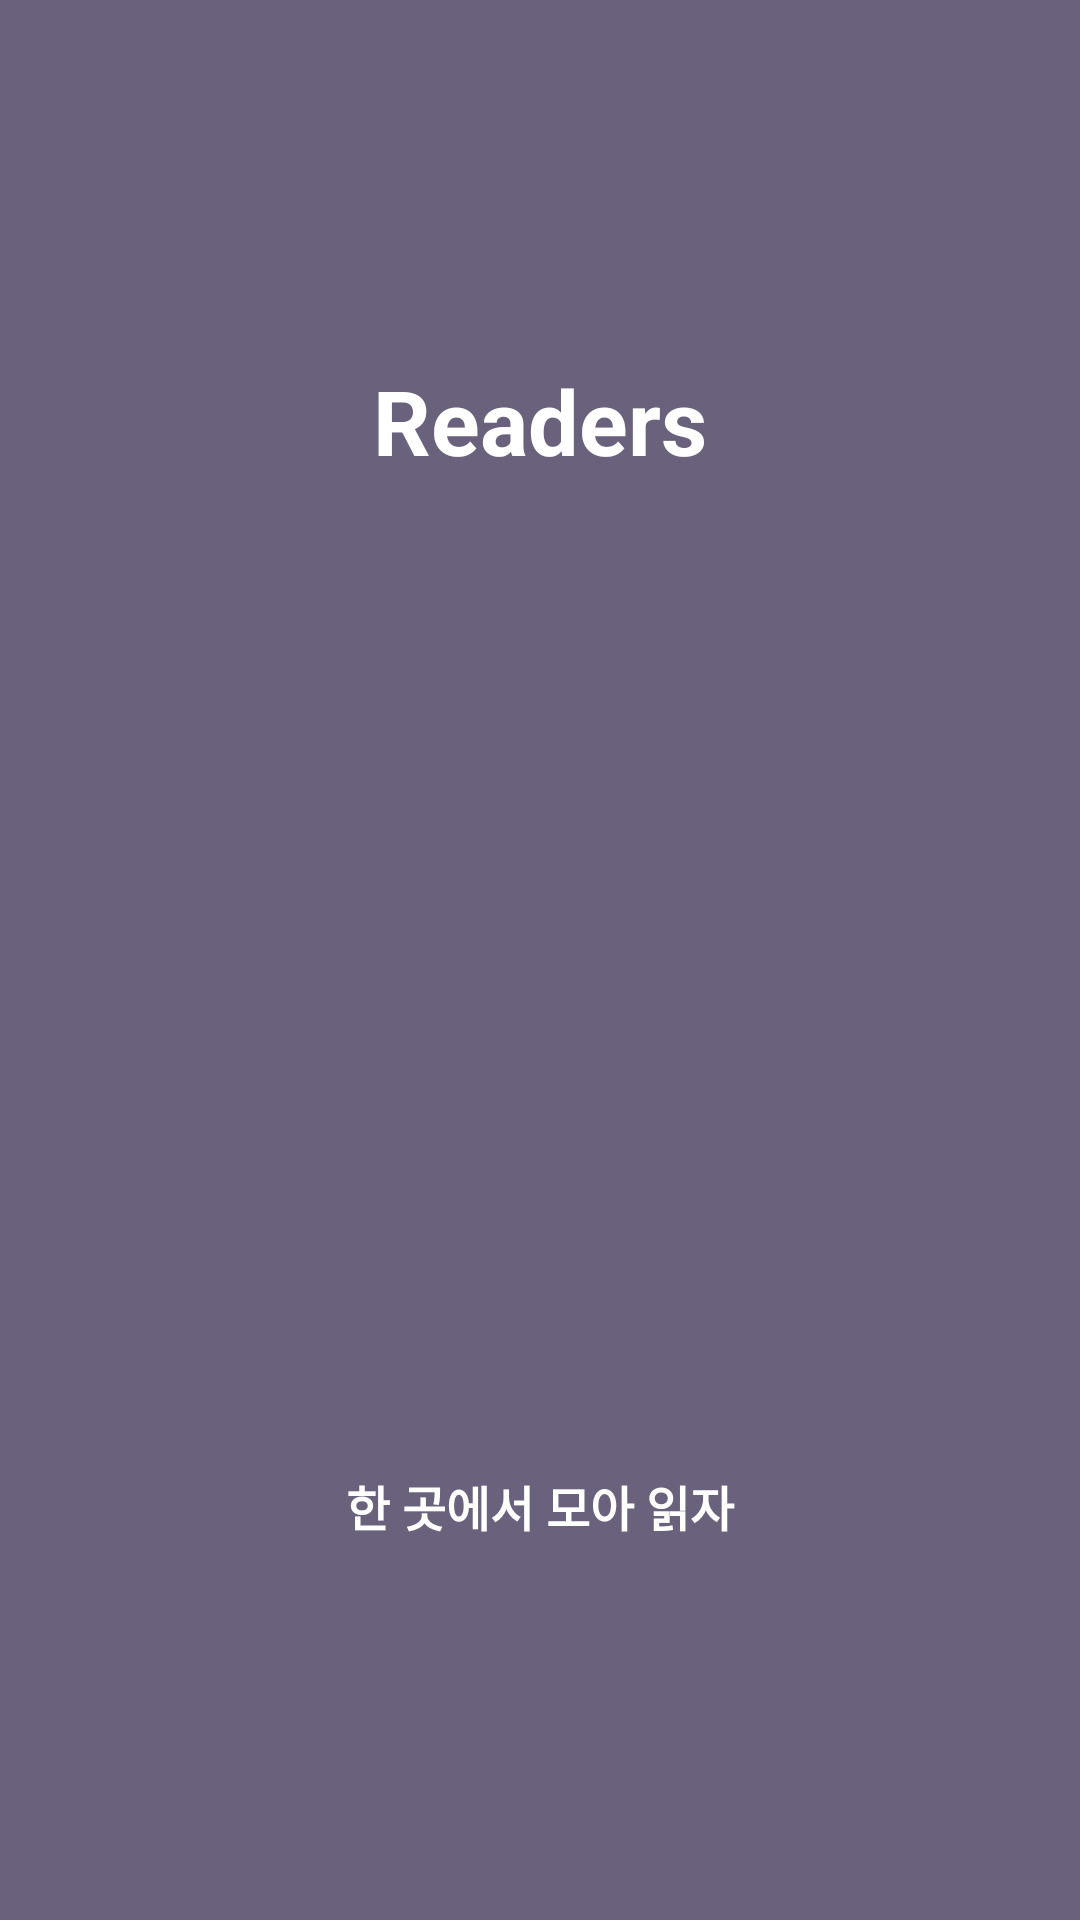

Produce the Android XML layout that renders to this screen, including the resource entries it uses.
<!-- AndroidManifest.xml: application theme AppTheme -->
<!-- res/layout/activity_index.xml -->
<?xml version="1.0" encoding="UTF-8"?>
<RelativeLayout xmlns:android="http://schemas.android.com/apk/res/android"
    xmlns:app="http://schemas.android.com/apk/res-auto"
    android:background="@drawable/bg_index"
    android:layout_height="match_parent"
    android:layout_width="match_parent"
    >

    <TextView
        android:id="@+id/app_name"
        android:layout_width="match_parent"
        android:layout_height="wrap_content"
        android:layout_alignParentTop="true"
        android:layout_marginTop="120dp"
        android:gravity="center"
        android:text="@string/app_name"
        android:textColor="@color/colorWhite"
        android:textSize="@dimen/text_size_xlarge"
        android:textStyle="bold" />

    <ImageView
        android:id="@+id/imageView"
        android:layout_width="330dp"
        android:layout_height="330dp"
        android:layout_below="@+id/app_name"
        app:srcCompat="@drawable/readers_logo_bg"
        android:layout_centerInParent="true"
        />

    <TextView
        android:id="@+id/index_message"
        android:layout_width="match_parent"
        android:layout_height="wrap_content"
        android:layout_below="@+id/imageView"
        android:gravity="center"
        android:text="@string/index_message"
        android:textColor="@color/colorWhite"
        android:textSize="@dimen/text_size_medium"
        android:textStyle="bold" />

    <TextView
        android:id="@+id/message"
        android:layout_height="wrap_content"
        android:layout_width="match_parent"
        android:textSize="@dimen/text_size_medium"
        android:textColor="@color/colorWhite"
        android:text="@string/network_not_working"
        android:gravity="center"
        android:visibility="gone"
        android:layout_margin="8dp"
        android:layout_above="@+id/close"
        />

    <Button
        android:layout_height="wrap_content"
        android:layout_width="wrap_content"
        android:textSize="@dimen/text_size_medium"
        android:text="@string/submit"
        android:id="@+id/close"
        android:layout_alignParentBottom="true"
        android:visibility="gone"
        android:layout_margin="8dp"
        android:layout_centerHorizontal="true"
        />

</RelativeLayout>
<!-- resources referenced by this layout -->
<resources>
  <color name="colorWhite">#ffffff</color>
  <dimen name="text_size_medium">16sp</dimen>
  <dimen name="text_size_xlarge">30sp</dimen>
  <!-- drawable bg_index (drawable) -->
  <?xml version="1.0" encoding="utf-8"?>
  <vector xmlns:android="http://schemas.android.com/apk/res/android"
      android:width="108dp"
      android:height="108dp"
      android:viewportWidth="108"
      android:viewportHeight="108">
      <path
          android:fillColor="#6a617c"
          android:pathData="M0,0h108v108h-108z" />
  
  </vector>
  <string name="app_name">Readers</string>
  <string name="index_message">한 곳에서 모아 읽자</string>
  <string name="network_not_working">네트워크에 연결되어 있지 않습니다.\n확인 후 다시 실행해 주세요.</string>
  <string name="submit">확인</string>
  <style name="AppTheme" parent="Theme.AppCompat.Light.DarkActionBar">
          
          <item name="colorPrimary">@color/colorPrimary</item>
          <item name="colorPrimaryDark">@color/colorPrimaryDark</item>
          <item name="colorAccent">@color/colorPrimaryDark</item>
          
          <item name="windowActionBar">false</item>
          <item name="windowNoTitle">true</item>
      </style>
  <color name="colorPrimary">#281e42</color>
  <color name="colorPrimaryDark">#201835</color>
</resources>
